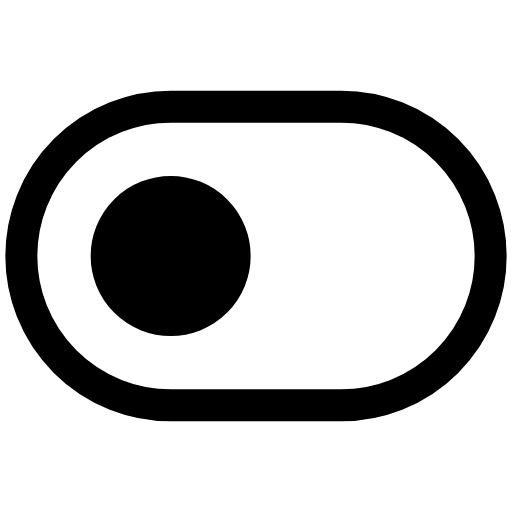
t = 0.00 s
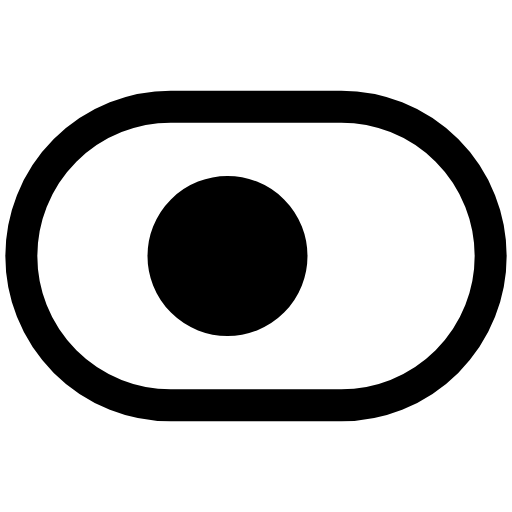
t = 0.33 s
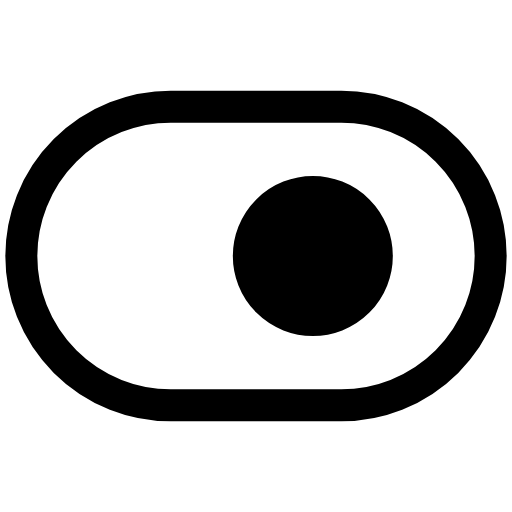
t = 0.83 s
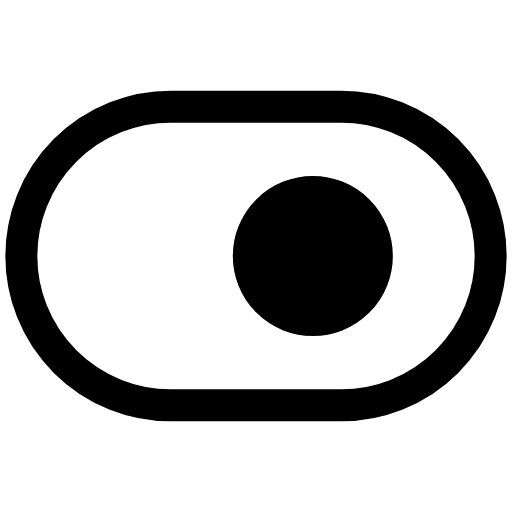
t = 1.17 s
t = 1.67 s: frame unchanged from t = 0.33 s, image omitted
t = 2.00 s: frame unchanged from t = 0.00 s, image omitted

The animated SVG that drew these frames (rendered in a browser with its animation timeline set to each time). Animation: 5 SMIL elements (animate=5); one cycle of 2.00 s.

<svg viewBox="0 0 24 24" width="24" height="24" fill="none" stroke="currentColor" stroke-width="1.5" stroke-linecap="round" stroke-linejoin="round" xmlns="http://www.w3.org/2000/svg">
  <rect x="1" y="5" width="22" height="14" rx="7" ry="7"/>
  <circle cx="8" cy="12" r="3">
    <animate attributeName="cx" values="8;16;8" dur="2s" fill="freeze"/>
    <animate attributeName="fill" values="none;currentColor;none" dur="2s" fill="freeze"/>
  </circle>
  <circle cx="8" cy="12" r="0" fill="currentColor" opacity="0.5" stroke="none">
    <animate attributeName="cx" values="8;16;8" dur="2s" fill="freeze"/>
    <animate attributeName="r" values="0;0;5;0" dur="2s" fill="freeze"/>
    <animate attributeName="opacity" values="0.5;0.5;0;0" dur="2s" fill="freeze"/>
  </circle>
</svg>
